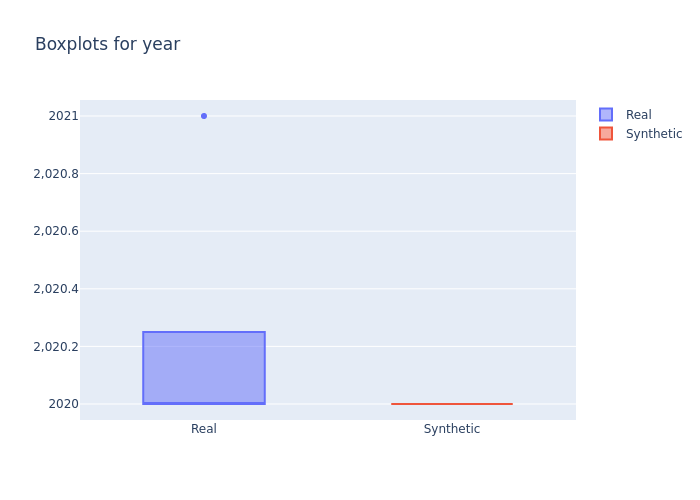

The table this chart was drawn from, first rows:
min, 1st_quantile, mean, median, 3rd_quantile, max
2020, 2020, 2020, 2020, 2020, 2021
2020, 2020, 2020, 2020, 2020, 2020
